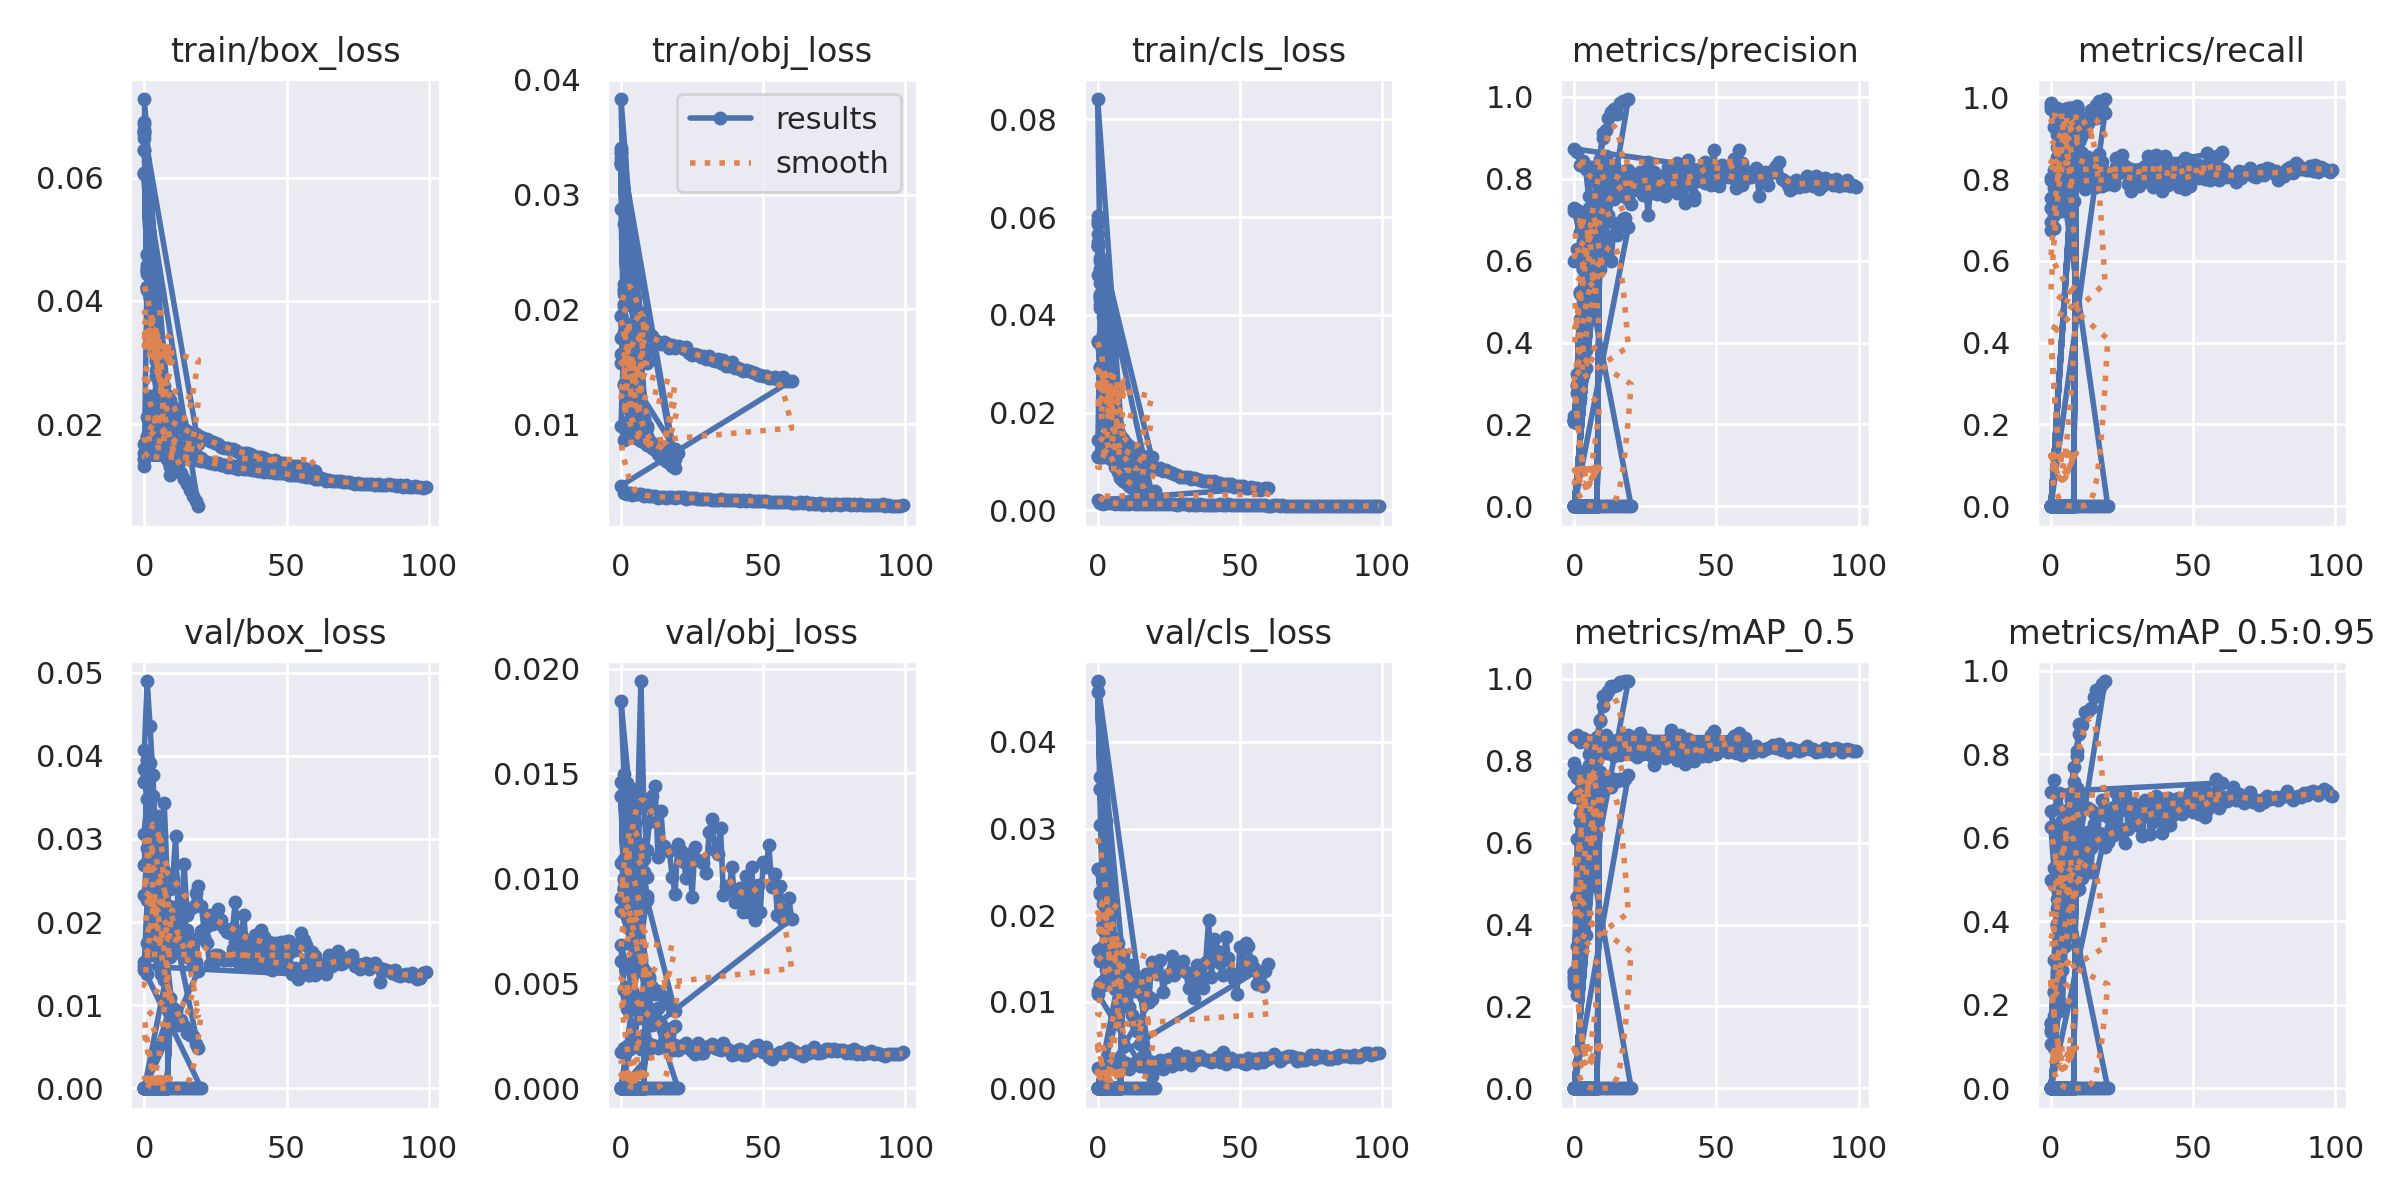

Data behind this chart, as committed beside it:
epoch, train/box_loss, train/obj_loss, train/cls_loss, metrics/precision, metrics/recall, metrics/mAP_0.5, metrics/mAP_0.5:0.95, val/box_loss, val/obj_loss, val/cls_loss, x/lr0, x/lr1, x/lr2
0, 0.06066, 0.03276, 0.05405, 0.2112, 0.7291, 0.2839, 0.1573, 0.03682, 0.01392, 0.04689, 0.07006, 0.003327, 0.003327
1, 0.0423, 0.01788, 0.04381, 0.2964, 0.6802, 0.4684, 0.2303, 0.03944, 0.009545, 0.03451, 0.03973, 0.006331, 0.006331
2, 0.04075, 0.01423, 0.02687, 0.5235, 0.9385, 0.6508, 0.3929, 0.02928, 0.009045, 0.0188, 0.009068, 0.009004, 0.009004
3, 0.03363, 0.01252, 0.01748, 0.5798, 0.947, 0.6976, 0.5285, 0.02248, 0.007743, 0.01776, 0.008515, 0.008515, 0.008515
4, 0.02776, 0.01165, 0.01627, 0.6863, 0.9001, 0.7527, 0.6015, 0.01643, 0.006959, 0.01673, 0.008515, 0.008515, 0.008515
5, 0.02428, 0.01104, 0.01525, 0.7176, 0.9419, 0.7743, 0.6453, 0.01477, 0.006536, 0.0146, 0.00802, 0.00802, 0.00802
6, 0.02151, 0.01035, 0.01361, 0.7203, 0.9387, 0.8093, 0.665, 0.01441, 0.006422, 0.01305, 0.007525, 0.007525, 0.007525
7, 0.01991, 0.009716, 0.01193, 0.7221, 0.946, 0.8284, 0.7074, 0.01329, 0.005886, 0.01195, 0.00703, 0.00703, 0.00703
8, 0.01808, 0.009268, 0.01156, 0.7532, 0.9414, 0.8593, 0.7698, 0.01034, 0.005509, 0.01119, 0.006535, 0.006535, 0.006535
9, 0.01656, 0.008762, 0.01058, 0.8347, 0.9355, 0.8962, 0.7952, 0.0108, 0.005169, 0.01058, 0.00604, 0.00604, 0.00604
10, 0.01561, 0.008606, 0.01018, 0.8996, 0.8926, 0.9347, 0.8478, 0.009692, 0.005189, 0.01, 0.005545, 0.005545, 0.005545
11, 0.01425, 0.008227, 0.009875, 0.9195, 0.9209, 0.9602, 0.8689, 0.0093, 0.004819, 0.009349, 0.00505, 0.00505, 0.00505
12, 0.01335, 0.007932, 0.008762, 0.9489, 0.9333, 0.9712, 0.9012, 0.007602, 0.004514, 0.00845, 0.004555, 0.004555, 0.004555
13, 0.01216, 0.00765, 0.008194, 0.9638, 0.9513, 0.9816, 0.9038, 0.008165, 0.004646, 0.007534, 0.00406, 0.00406, 0.00406
14, 0.01117, 0.007547, 0.007347, 0.9696, 0.9463, 0.9822, 0.911, 0.007461, 0.00446, 0.006643, 0.003565, 0.003565, 0.003565
15, 0.0103, 0.00717, 0.006098, 0.9575, 0.9667, 0.9861, 0.9359, 0.006594, 0.004294, 0.005117, 0.00307, 0.00307, 0.00307
16, 0.009328, 0.006935, 0.005121, 0.9855, 0.9811, 0.9914, 0.9526, 0.006368, 0.004112, 0.003709, 0.002575, 0.002575, 0.002575
17, 0.008443, 0.006599, 0.004513, 0.9897, 0.9904, 0.9936, 0.9546, 0.006286, 0.004062, 0.002761, 0.00208, 0.00208, 0.00208
18, 0.007566, 0.006388, 0.003907, 0.9898, 0.9874, 0.9943, 0.9674, 0.005297, 0.003787, 0.002083, 0.001585, 0.001585, 0.001585
19, 0.006716, 0.006167, 0.003472, 0.9948, 0.9956, 0.9949, 0.975, 0.004848, 0.003659, 0.001432, 0.00109, 0.00109, 0.00109
0, 0.06066, 0.03276, 0.05405, 0.2112, 0.7291, 0.2839, 0.1573, 0.03682, 0.01392, 0.04689, 0.07006, 0.003327, 0.003327
1, 0.0423, 0.01788, 0.04381, 0.2964, 0.6802, 0.4684, 0.2303, 0.03944, 0.009545, 0.03451, 0.03973, 0.006331, 0.006331
2, 0.04075, 0.01423, 0.02687, 0.5235, 0.9385, 0.6508, 0.3929, 0.02928, 0.009045, 0.0188, 0.009068, 0.009004, 0.009004
3, 0.03363, 0.01252, 0.01748, 0.5798, 0.947, 0.6976, 0.5285, 0.02248, 0.007743, 0.01776, 0.008515, 0.008515, 0.008515
4, 0.02776, 0.01165, 0.01627, 0.6863, 0.9001, 0.7527, 0.6015, 0.01643, 0.006959, 0.01673, 0.008515, 0.008515, 0.008515
5, 0.02428, 0.01104, 0.01525, 0.7176, 0.9419, 0.7743, 0.6453, 0.01477, 0.006536, 0.0146, 0.00802, 0.00802, 0.00802
6, 0.02151, 0.01035, 0.01361, 0.7203, 0.9387, 0.8093, 0.665, 0.01441, 0.006422, 0.01305, 0.007525, 0.007525, 0.007525
7, 0.01991, 0.009716, 0.01193, 0.7221, 0.946, 0.8284, 0.7074, 0.01329, 0.005886, 0.01195, 0.00703, 0.00703, 0.00703
0, 0.06064, 0.03257, 0.05428, 0.2067, 0.6761, 0.261, 0.1338, 0.0306, 0.0146, 0.04703, 0.07006, 0.003327, 0.003327
1, 0.04226, 0.018, 0.04325, 0.3239, 0.7114, 0.6092, 0.3065, 0.03484, 0.009439, 0.03036, 0.03973, 0.006331, 0.006331
2, 0.04071, 0.01415, 0.02409, 0.5175, 0.9227, 0.6716, 0.4304, 0.02757, 0.008557, 0.01829, 0.009068, 0.009004, 0.009004
3, 0.03338, 0.01264, 0.01747, 0.6027, 0.9245, 0.7098, 0.5338, 0.02477, 0.008, 0.01724, 0.008515, 0.008515, 0.008515
3, 0.03374, 0.01262, 0.01773, 0.6138, 0.9478, 0.6873, 0.5137, 0.02289, 0.007583, 0.01684, 0.008515, 0.008515, 0.008515
4, 0.02879, 0.01108, 0.01535, 0.6942, 0.9084, 0.7583, 0.5844, 0.01734, 0.006832, 0.01597, 0.008515, 0.008515, 0.008515
5, 0.02399, 0.01078, 0.0147, 0.7287, 0.9721, 0.7892, 0.6324, 0.01757, 0.006668, 0.01431, 0.00802, 0.00802, 0.00802
6, 0.02151, 0.01021, 0.01313, 0.7234, 0.9743, 0.7897, 0.6477, 0.01372, 0.006432, 0.01274, 0.007525, 0.007525, 0.007525
7, 0.01961, 0.00984, 0.01218, 0.7338, 0.9475, 0.8276, 0.6906, 0.01298, 0.006097, 0.01191, 0.00703, 0.00703, 0.00703
8, 0.01823, 0.009354, 0.01135, 0.7597, 0.9418, 0.8422, 0.7342, 0.011, 0.005658, 0.01118, 0.006535, 0.006535, 0.006535
9, 0.01636, 0.008961, 0.01096, 0.849, 0.9151, 0.8995, 0.8072, 0.009842, 0.005398, 0.01061, 0.00604, 0.00604, 0.00604
10, 0.01524, 0.008535, 0.01034, 0.9108, 0.9276, 0.9586, 0.8716, 0.009365, 0.005285, 0.01027, 0.005545, 0.005545, 0.005545
0, 0.06779, 0.01939, 0.03453, 0.2073, 0.6962, 0.2525, 0.106, 0.03839, 0.006062, 0.0253, 0.07006, 0.003327, 0.003327
1, 0.0421, 0.01346, 0.02926, 0.2143, 0.8211, 0.2611, 0.1031, 0.03754, 0.004719, 0.02249, 0.03976, 0.006361, 0.006361
2, 0.0381, 0.0114, 0.02757, 0.264, 0.8527, 0.3801, 0.2518, 0.02419, 0.003772, 0.02208, 0.009158, 0.009094, 0.009094
3, 0.03376, 0.01039, 0.02552, 0.3211, 0.8771, 0.4002, 0.2112, 0.0352, 0.004511, 0.02047, 0.00865, 0.00865, 0.00865
4, 0.03142, 0.009802, 0.02345, 0.3369, 0.7226, 0.3736, 0.1955, 0.03008, 0.006032, 0.02013, 0.00865, 0.00865, 0.00865
5, 0.02884, 0.009343, 0.0213, 0.4638, 0.9227, 0.6165, 0.3395, 0.03037, 0.003793, 0.01746, 0.0082, 0.0082, 0.0082
6, 0.02696, 0.008953, 0.01906, 0.4679, 0.9059, 0.603, 0.3917, 0.02523, 0.003775, 0.01685, 0.00775, 0.00775, 0.00775
0, 0.06751, 0.01945, 0.03466, 0.209, 0.7543, 0.2701, 0.1545, 0.02688, 0.00681, 0.02528, 0.07006, 0.003327, 0.003327
1, 0.04184, 0.01343, 0.02927, 0.2023, 0.7789, 0.2272, 0.0952, 0.03883, 0.004669, 0.02271, 0.03976, 0.006361, 0.006361
2, 0.03793, 0.01136, 0.02748, 0.3121, 0.8775, 0.3884, 0.215, 0.02696, 0.004369, 0.02123, 0.009158, 0.009094, 0.009094
3, 0.0341, 0.01043, 0.02507, 0.3273, 0.8329, 0.4065, 0.1847, 0.03073, 0.00489, 0.01985, 0.00865, 0.00865, 0.00865
4, 0.03198, 0.009654, 0.02274, 0.3815, 0.9367, 0.5384, 0.2825, 0.03095, 0.004626, 0.01858, 0.00865, 0.00865, 0.00865
5, 0.02921, 0.009176, 0.01969, 0.4657, 0.8563, 0.5816, 0.3588, 0.02521, 0.004388, 0.01692, 0.0082, 0.0082, 0.0082
6, 0.02699, 0.008891, 0.01704, 0.4907, 0.9397, 0.6421, 0.394, 0.03038, 0.004181, 0.01537, 0.00775, 0.00775, 0.00775
7, 0.02627, 0.008596, 0.01589, 0.5757, 0.9275, 0.6798, 0.4853, 0.02109, 0.003357, 0.0143, 0.0073, 0.0073, 0.0073
8, 0.02471, 0.008465, 0.01474, 0.6312, 0.8786, 0.7059, 0.5029, 0.01795, 0.003434, 0.01356, 0.00685, 0.00685, 0.00685
9, 0.02391, 0.008216, 0.01442, 0.5794, 0.9465, 0.7251, 0.4745, 0.02186, 0.003872, 0.0144, 0.0064, 0.0064, 0.0064
10, 0.02279, 0.008173, 0.01383, 0.6169, 0.8927, 0.73, 0.4774, 0.02175, 0.003273, 0.01273, 0.00595, 0.00595, 0.00595
11, 0.02183, 0.007946, 0.01316, 0.6433, 0.9442, 0.7493, 0.5535, 0.01723, 0.003019, 0.01168, 0.0055, 0.0055, 0.0055
12, 0.02085, 0.007733, 0.01276, 0.6602, 0.9361, 0.7364, 0.5687, 0.01728, 0.003097, 0.01306, 0.00505, 0.00505, 0.00505
... 408 more rows
